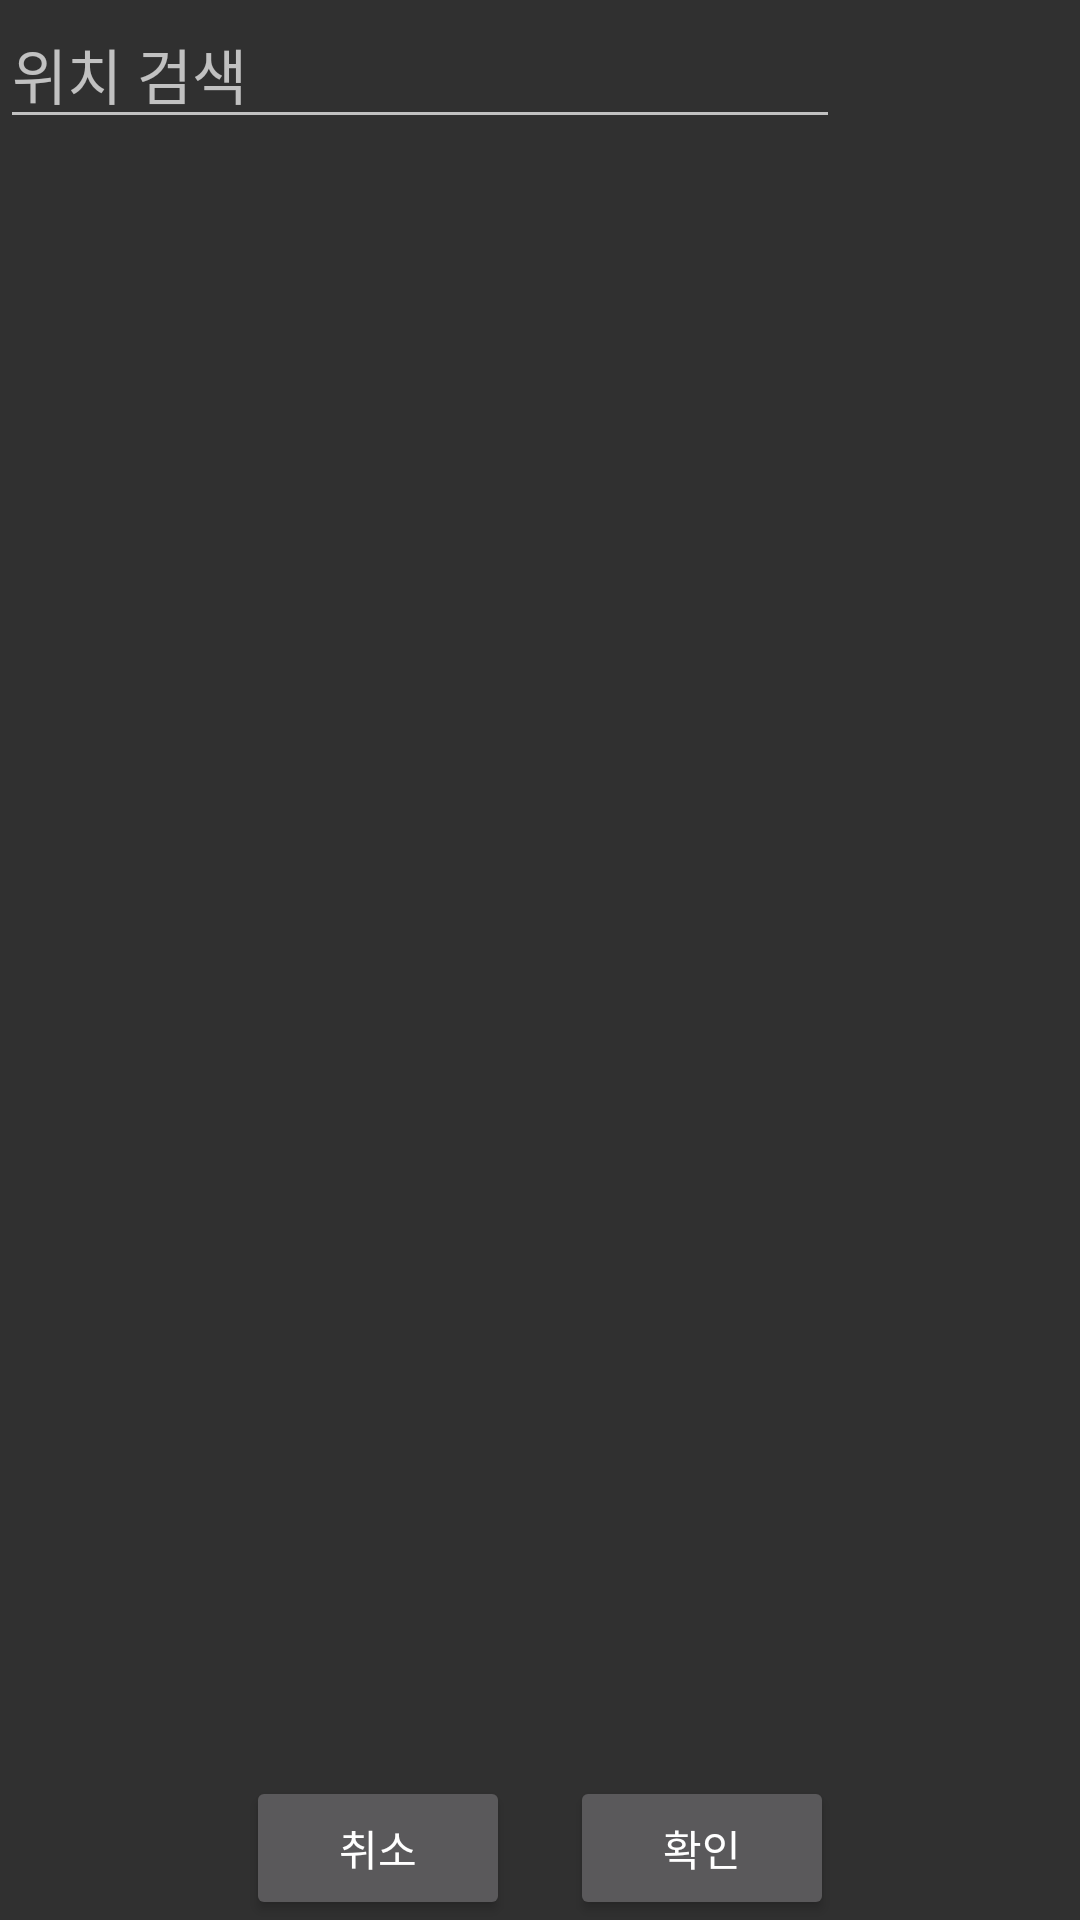

Reconstruct the res/layout file that produces this screen, plus the resources it refers to.
<!-- AndroidManifest.xml: application theme Theme.AppCompat -->
<!-- res/layout/activity_map.xml -->
<?xml version="1.0" encoding="utf-8"?>
<androidx.constraintlayout.widget.ConstraintLayout
		xmlns:android="http://schemas.android.com/apk/res/android"
		xmlns:tools="http://schemas.android.com/tools"
		xmlns:app="http://schemas.android.com/apk/res-auto"
		android:layout_width="match_parent"
		android:layout_height="match_parent"
		android:layout_margin="10dp"
		tools:context=".activities.MapActivity">
	
	<androidx.constraintlayout.widget.ConstraintLayout
			android:id="@+id/top_bar"
			android:layout_width="match_parent"
			android:layout_height="wrap_content"
			app:layout_constraintTop_toTopOf="parent">
		
		<EditText
				android:id="@+id/searchInputText"
				android:layout_width="match_parent"
				android:layout_height="wrap_content"
				android:layout_marginRight="80dp"
				app:layout_constraintLeft_toLeftOf="parent"
				app:layout_constraintRight_toRightOf="parent"
				app:layout_constraintTop_toTopOf="parent"
				app:layout_constraintBottom_toBottomOf="parent"
				android:hint="위치 검색"
				android:textSize="20sp" />
		
		<LinearLayout
				app:layout_constraintTop_toTopOf="parent"
				app:layout_constraintBottom_toBottomOf="parent"
				app:layout_constraintLeft_toRightOf="@id/searchInputText"
				app:layout_constraintRight_toRightOf="parent"
				android:layout_width="wrap_content"
				android:layout_height="wrap_content">
			
			<ImageView
					android:src="@drawable/search"
					android:id="@+id/locationSearchIcon"
					android:layout_height="wrap_content"
					android:layout_width="wrap_content"
					android:layout_marginRight="10dp"
					app:layout_constraintRight_toLeftOf="@+id/searchGPSIcon"
					app:layout_constraintLeft_toRightOf="@+id/searchInputText"
					app:layout_constraintTop_toTopOf="parent"
					app:layout_constraintBottom_toBottomOf="parent" />
			
			<ImageView
					android:src="@drawable/gps_icon"
					android:id="@+id/searchGPSIcon"
					android:layout_height="wrap_content"
					android:layout_width="wrap_content"
					app:layout_constraintRight_toLeftOf="@+id/locationSearchIcon"
					app:layout_constraintLeft_toRightOf="parent"
					app:layout_constraintTop_toTopOf="parent"
					app:layout_constraintBottom_toBottomOf="parent" />
		
		</LinearLayout>
	
	</androidx.constraintlayout.widget.ConstraintLayout>
	
	<FrameLayout
			android:layout_width="match_parent"
			android:layout_height="wrap_content"
			android:id="@+id/getLocationMapView"
			app:layout_constraintTop_toBottomOf="@id/top_bar" />
	
	<LinearLayout
			android:id="@+id/bottom_bar"
			app:layout_constraintBottom_toBottomOf="parent"
			android:background="@color/dark_gray"
			android:orientation="horizontal"
			android:layout_width="match_parent"
			android:layout_height="wrap_content"
			android:gravity="center">
		
		<Button
				android:text="취소"
				android:id="@+id/getLocationCancelButton"
				android:layout_width="wrap_content"
				android:layout_height="wrap_content"
				android:layout_marginRight="20dp" />
		
		<Button
				android:text="확인"
				android:id="@+id/getLocationCompleteButton"
				android:layout_width="wrap_content"
				android:layout_height="wrap_content" />
	
	</LinearLayout>

</androidx.constraintlayout.widget.ConstraintLayout>
<!-- resources referenced by this layout -->
<resources>
  <color name="dark_gray">#303030</color>
</resources>
